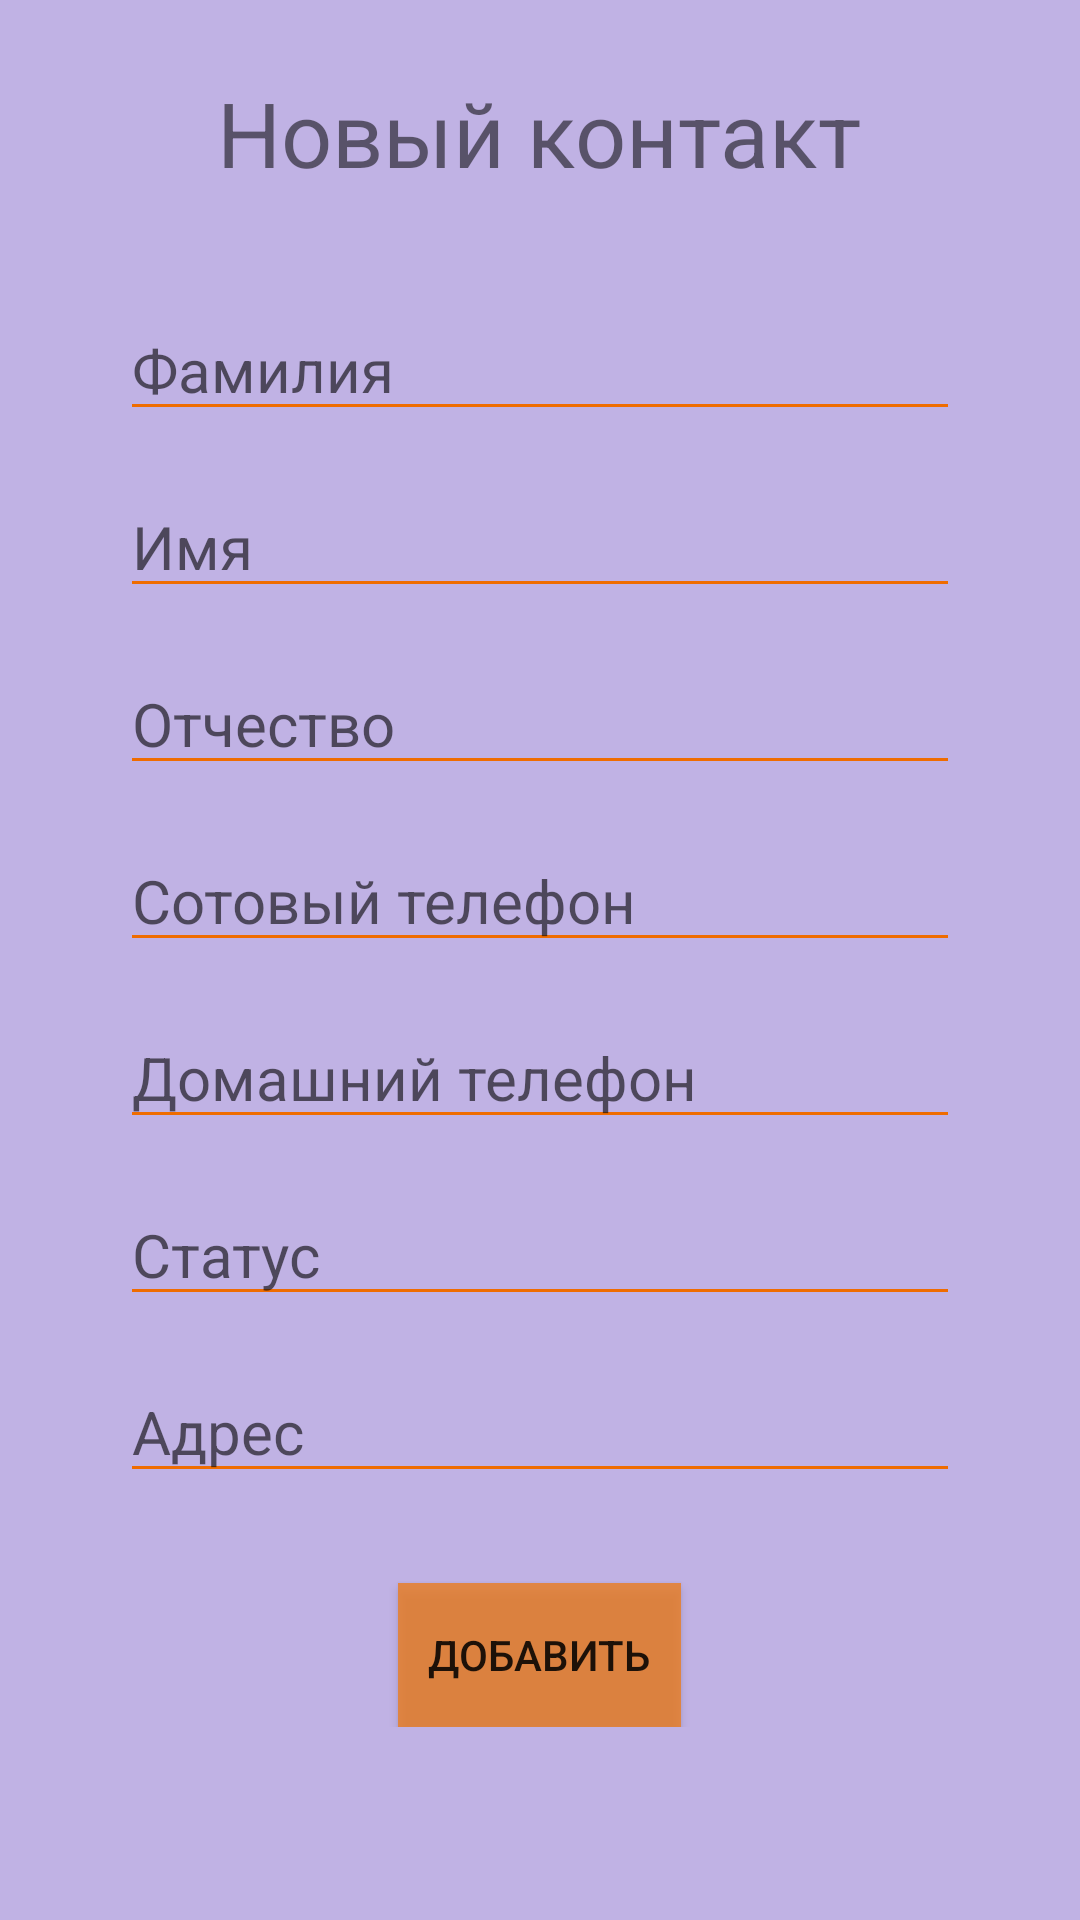

Here is an Android app screen rendered from its layout file. Give the layout XML and the strings, colors and styles it references.
<!-- AndroidManifest.xml: application theme Theme.ContactsKotlin -->
<!-- res/layout/new_peson.xml -->
<?xml version="1.0" encoding="utf-8"?>
<LinearLayout xmlns:android="http://schemas.android.com/apk/res/android"
    xmlns:tools="http://schemas.android.com/tools"
    xmlns:app="http://schemas.android.com/apk/res-auto"
    android:layout_width="match_parent"
    android:layout_height="match_parent"
    android:background="@color/light_orange"
    android:gravity="center"
    android:orientation="vertical">

    <TextView
        android:id="@+id/title"
        android:layout_width="wrap_content"
        android:layout_height="wrap_content"
        android:layout_marginBottom="-20sp"
        android:text="Новый контакт"
        android:textSize="30sp" />

    <ScrollView
        android:layout_width="fill_parent"
        android:layout_height="wrap_content">

        <LinearLayout xmlns:android="http://schemas.android.com/apk/res/android"
            android:layout_width="match_parent"
            android:layout_height="wrap_content"
            android:layout_margin="40sp"
            android:orientation="vertical">

            <EditText
                android:id="@+id/etLastname"
                android:layout_width="match_parent"
                android:layout_height="wrap_content"
                android:layout_marginTop="15sp"
                android:backgroundTint="@color/orange"
                android:hint="Фамилия"
                android:inputType="textPersonName"
                android:textSize="20dp" />

            <EditText
                android:id="@+id/etName"
                android:layout_width="match_parent"
                android:layout_height="wrap_content"
                android:layout_marginTop="15sp"
                android:backgroundTint="@color/orange"
                android:hint="Имя"
                android:inputType="textPersonName"
                android:textSize="20dp" />


            <EditText
                android:id="@+id/etMiddlename"
                android:layout_width="match_parent"
                android:layout_height="wrap_content"
                android:layout_marginTop="15sp"
                android:backgroundTint="@color/orange"
                android:hint="Отчество"
                android:inputType="textPersonName"
                android:textSize="20dp" />


            <EditText
                android:id="@+id/etPhone"
                android:layout_width="match_parent"
                android:layout_height="wrap_content"
                android:layout_marginTop="15sp"
                android:backgroundTint="@color/orange"
                android:hint="Сотовый телефон"
                android:inputType="phone"
                android:textSize="20dp" />

            <EditText
                android:id="@+id/etPhoneShort"
                android:layout_width="match_parent"
                android:layout_height="wrap_content"
                android:layout_marginTop="15sp"
                android:backgroundTint="@color/orange"
                android:hint="Домашний телефон"
                android:inputType="phone"
                android:textSize="20dp" />

            <EditText
                android:id="@+id/etStatus"
                android:layout_width="match_parent"
                android:layout_height="wrap_content"
                android:layout_marginTop="15sp"
                android:backgroundTint="@color/orange"
                android:hint="Статус"
                android:textSize="20dp" />

            <EditText
                android:id="@+id/etAddress"
                android:layout_width="match_parent"
                android:layout_height="wrap_content"
                android:layout_marginTop="15sp"
                android:backgroundTint="@color/orange"
                android:hint="Адрес"
                android:textSize="20dp" />

            <LinearLayout
                android:layout_width="match_parent"
                android:layout_height="wrap_content"
                android:gravity="center"
                android:orientation="vertical">

                <Button
                    android:id="@+id/btnAdd"
                    android:layout_width="wrap_content"
                    android:layout_height="wrap_content"
                    android:layout_marginTop="30dp"
                    android:background="@color/orange2"
                    android:gravity="center"
                    android:padding="10dp"
                    android:text="Добавить" />
            </LinearLayout>
        </LinearLayout>
    </ScrollView>
</LinearLayout>
<!-- resources referenced by this layout -->
<resources>
  <color name="light_orange">#C0B2E4</color>
  <color name="orange">#EF6C00</color>
  <color name="orange2">#D3E87E26</color>
  <style name="Theme.ContactsKotlin" parent="Theme.MaterialComponents.DayNight.DarkActionBar">
          
          <item name="colorPrimary">@color/purple_500</item>
          <item name="colorPrimaryVariant">@color/purple_700</item>
          <item name="colorOnPrimary">@color/white</item>
          
          <item name="colorSecondary">@color/teal_200</item>
          <item name="colorSecondaryVariant">@color/teal_700</item>
          <item name="colorOnSecondary">@color/black</item>
          
          <item name="android:statusBarColor" tools:targetApi="l">?attr/colorPrimaryVariant</item>
          
      </style>
  <color name="purple_500">#FF6200EE</color>
  <color name="purple_700">#3F51B5</color>
  <color name="white">#FFFFFFFF</color>
  <color name="teal_200">#FF03DAC5</color>
  <color name="teal_700">#A59EE4</color>
  <color name="black">#FF000000</color>
</resources>
